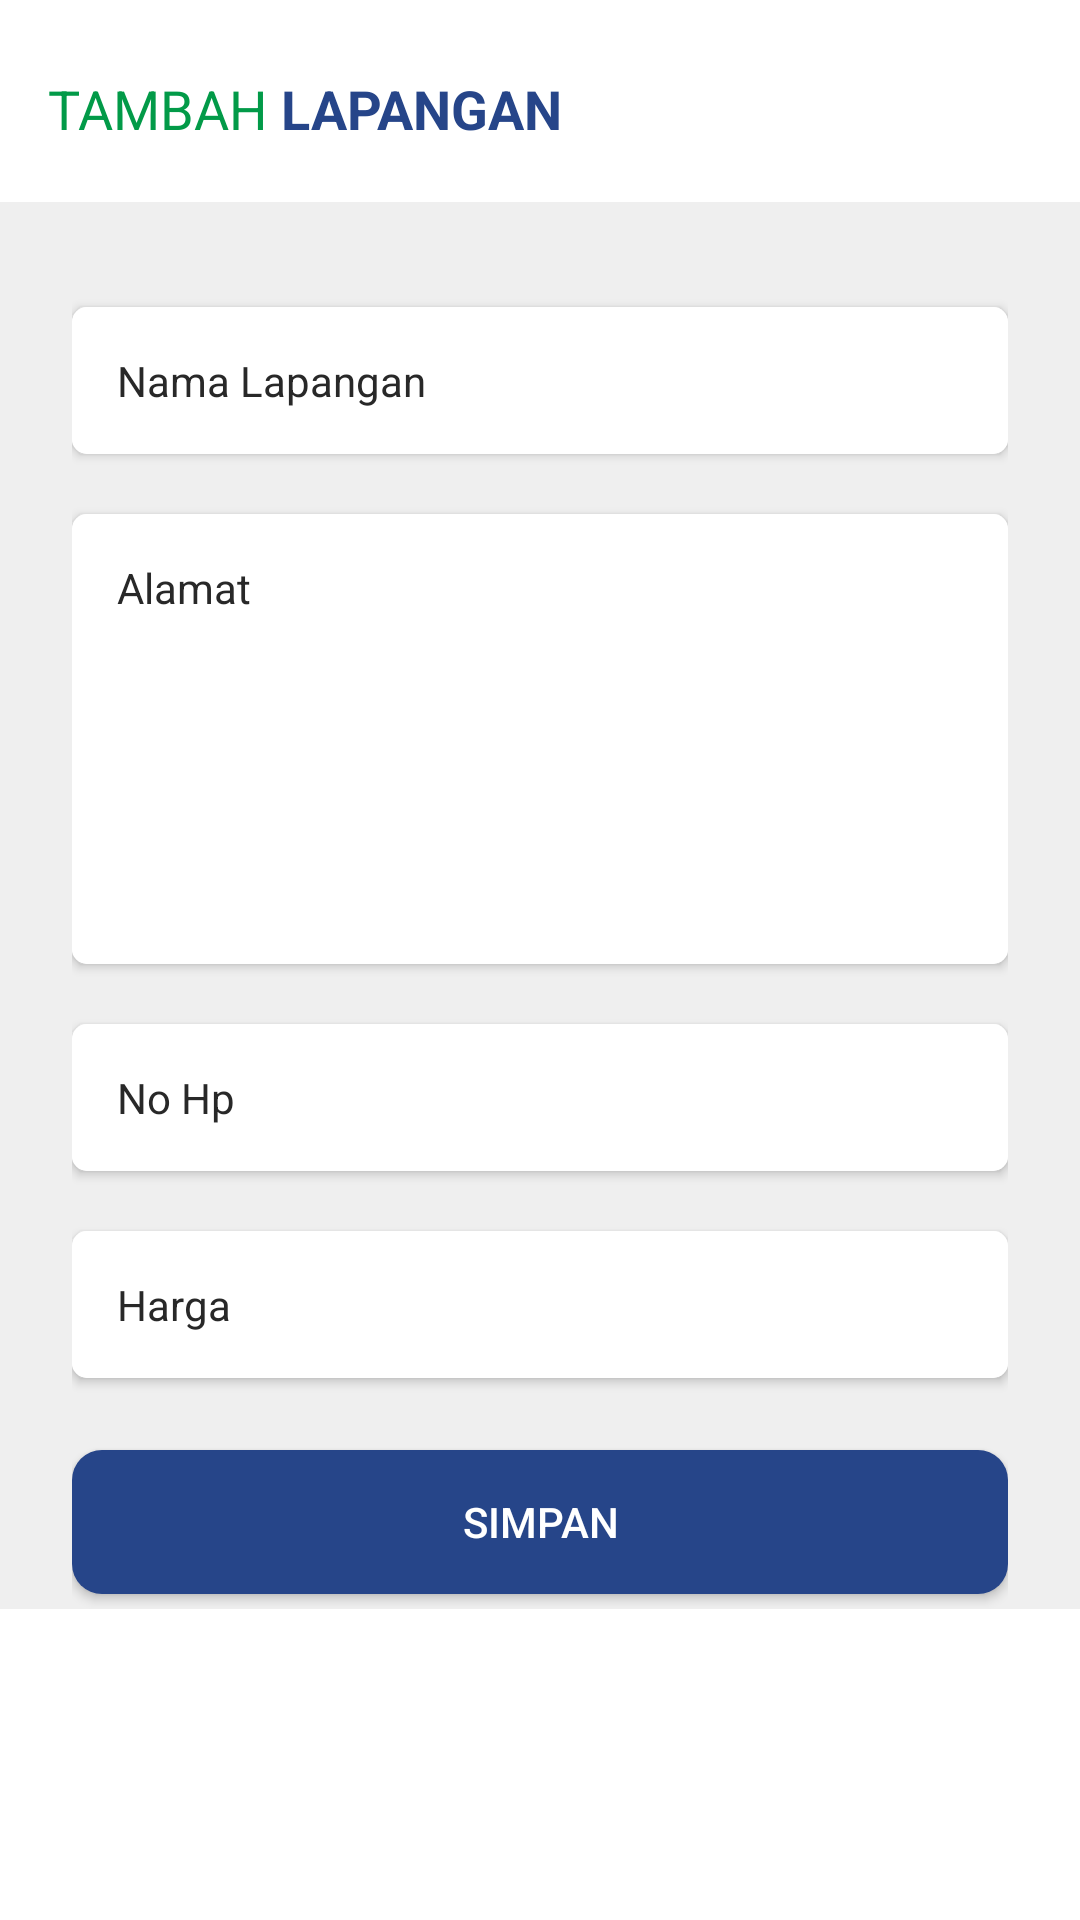

Layout XML and referenced resources for this Android screen:
<!-- AndroidManifest.xml: application theme AppTheme -->
<!-- res/layout/activity_insert_booking.xml -->
<?xml version="1.0" encoding="utf-8"?>
<ScrollView xmlns:android="http://schemas.android.com/apk/res/android"
    android:layout_width="fill_parent"
    android:layout_height="fill_parent"
    xmlns:app="http://schemas.android.com/apk/res-auto"
    android:fitsSystemWindows="true"
    android:background="#fff">

    <RelativeLayout
        android:layout_width="match_parent"
        android:layout_height="match_parent"
        android:background="#fff">

        <LinearLayout
            android:id="@+id/layoutText"
            android:layout_width="match_parent"
            android:layout_height="wrap_content"
            android:orientation="horizontal"
            android:padding="4dp"
            android:gravity="bottom"
            android:background="#fff"
            android:layout_marginLeft="12dp"
            android:layout_marginTop="20dp"
            android:layout_marginBottom="15dp">

            <TextView
                android:layout_width="wrap_content"
                android:layout_height="wrap_content"
                android:text="TAMBAH"
                android:textSize="18sp"
                android:autoSizeTextType="uniform"
                android:autoSizeMinTextSize="18sp"
                android:autoSizeMaxTextSize="100sp"
                android:autoSizeStepGranularity="2sp"
                android:textColor="@color/textgreen"
                android:id="@+id/recomended"/>

            <TextView
                android:layout_width="wrap_content"
                android:layout_height="wrap_content"
                android:text=" LAPANGAN"
                android:textSize="18sp"
                android:autoSizeTextType="uniform"
                android:autoSizeMinTextSize="18sp"
                android:autoSizeMaxTextSize="100sp"
                android:autoSizeStepGranularity="2sp"
                android:textColor="@color/textblue"
                android:textStyle="bold"
                android:layout_toRightOf="@+id/recomended"/>

        </LinearLayout>

        <LinearLayout
            android:layout_width="match_parent"
            android:layout_height="wrap_content"
            android:paddingTop="15dp"
            android:paddingLeft="24dp"
            android:paddingRight="24dp"
            android:orientation="vertical"
            android:background="@color/background"
            android:layout_below="@id/layoutText"
            android:layout_gravity="center_vertical">

            <android.support.v7.widget.CardView
                android:theme="@style/TextLabel"
                android:layout_width="match_parent"
                android:layout_height="wrap_content"
                android:layout_marginTop="20dp"
                app:cardCornerRadius="5dp">

                <EditText
                    android:id="@+id/inamalapangan"
                    android:layout_width="match_parent"
                    android:layout_height="wrap_content"
                    android:background="@color/colorWhite"
                    android:inputType="text"
                    android:hint="Nama Lapangan"
                    android:textSize="14sp"
                    android:padding="15dp" />

            </android.support.v7.widget.CardView>


            <android.support.v7.widget.CardView
                android:theme="@style/TextLabel"
                android:layout_width="match_parent"
                android:layout_height="wrap_content"
                android:layout_marginTop="20dp"
                app:cardCornerRadius="5dp">

                <EditText
                    android:id="@+id/ialamat"
                    android:layout_width="match_parent"
                    android:layout_height="150dp"
                    android:gravity="top"
                    android:background="@color/colorWhite"
                    android:fitsSystemWindows="true"
                    android:breakStrategy="balanced"
                    android:inputType="textMultiLine"
                    android:singleLine="false"
                    android:hint="Alamat"
                    android:textSize="14sp"
                    android:padding="15dp" />

            </android.support.v7.widget.CardView>

            <android.support.v7.widget.CardView
                android:theme="@style/TextLabel"
                android:layout_width="match_parent"
                android:layout_height="wrap_content"
                android:layout_marginTop="20dp"
                app:cardCornerRadius="5dp">

                <EditText
                    android:id="@+id/inohp"
                    android:layout_width="match_parent"
                    android:layout_height="wrap_content"
                    android:background="@color/colorWhite"
                    android:inputType="text"
                    android:hint="No Hp"
                    android:textSize="14sp"
                    android:padding="15dp" />

            </android.support.v7.widget.CardView>

            <android.support.v7.widget.CardView
                android:theme="@style/TextLabel"
                android:layout_width="match_parent"
                android:layout_height="wrap_content"
                android:layout_marginTop="20dp"
                app:cardCornerRadius="5dp">

                <EditText
                    android:id="@+id/iharga"
                    android:layout_width="match_parent"
                    android:layout_height="wrap_content"
                    android:background="@color/colorWhite"
                    android:inputType="text"
                    android:hint="Harga"
                    android:textSize="14sp"
                    android:padding="15dp" />

            </android.support.v7.widget.CardView>

            <android.support.v7.widget.AppCompatButton
                android:id="@+id/btn_save"
                android:layout_width="fill_parent"
                android:textColor="#fff"
                android:layout_height="wrap_content"
                android:layout_marginTop="24dp"
                android:layout_marginBottom="5dp"
                android:padding="12dp"
                android:background="@drawable/rounded"
                android:text="simpan"
                android:textAllCaps="true"/>

        </LinearLayout>

    </RelativeLayout>
</ScrollView>
<!-- resources referenced by this layout -->
<resources>
  <color name="background">#EFEFEF</color>
  <color name="colorWhite">#FFF</color>
  <color name="textblue">#264589</color>
  <color name="textgreen">#029a48</color>
  <!-- drawable rounded (drawable) -->
  <?xml version="1.0" encoding="utf-8"?>
  <shape xmlns:android="http://schemas.android.com/apk/res/android"
      android:shape="rectangle">
  
      <corners android:radius="10dp"/>
      <solid android:color="#264589"/>
  </shape>
  <style name="TextLabel" parent="AppTheme">
          
          <item name="android:textColorHint">#282828</item>
          <item name="android:textSize">15dp</item>
          
          <item name="borderlessButtonStyle">@style/Base.Widget.AppCompat.Button.Borderless</item>
          <item name="colorAccent">#282828</item>
          <item name="colorControlNormal">#282828</item>
          <item name="colorControlActivated">#282828</item>
      </style>
  <style name="AppTheme" parent="Theme.AppCompat.Light.NoActionBar">
          
          <item name="windowActionBar">false</item>
          <item name="windowNoTitle">true</item>
          <item name="colorPrimary">@color/gradStop</item>
          <item name="colorPrimaryDark">@color/gradStop</item>
          <item name="colorAccent">@color/colorWhite</item>
      </style>
  <color name="gradStop">#23A7D8</color>
</resources>
